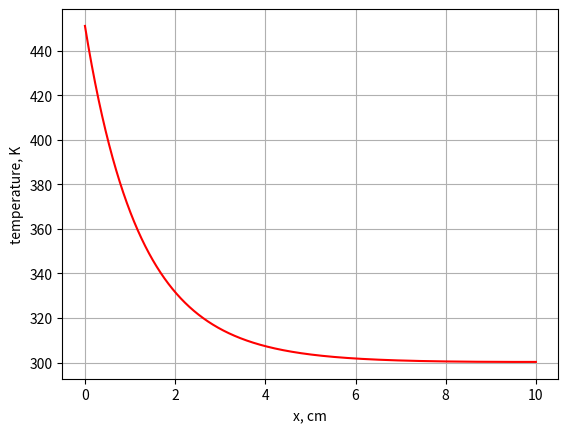

Write Python code to recreate this figure.
# Лабораторная по моделированию №3
# Реализация модели на основу ОДУ второго
# порядка с краевыми условиями II и III рода.

import matplotlib.pyplot as plt
import numpy as np

# Исходные данные модели
def get_constants():
    b = (kN * N) / (kN - k0)
    d = (aN * N) / (aN - a0)
    a = -k0 * b
    c = -a0 * d
    return a, b, c, d

def k(x):
    return a / (x - b)

def alpha(x):
    return c / (x - d)

def p(x):
    return (2 * alpha(x)) / R

def f(x):
    return (2 * T0 * alpha(x)) / R


# Разностная схема
def A(n):
    return approc_plus_half(k, n) / h

def C(n):
    return approc_minus_half(k, n) / h

def B(n):
    return A(n) + C(n) + p(n) * h

def D(n):
    return f(n) * h


# Простая аппроксимация
def approc_plus_half(func, n):
    return (func(n) + func(n + h)) / 2

def approc_minus_half(func, n):
    return (func(n - h) + func(n)) / 2


# Краевые условия
# При х = 0
def left_boundary_condition():
    k0 = approc_plus_half(k, 0) + (h*h*approc_plus_half(p, 0) / 8) + ((h*h*p(0)) / 4)
    M0 = -approc_plus_half(k, 0) + (h*h*approc_plus_half(p, 0) / 8)
    P0 = h*F0 + (h*h / 4) * (approc_plus_half(f, 0) + f(0))
    return k0, M0, P0

# При x = N
def right_boundary_condition():
    kN = (approc_minus_half(k, N) / h) - (h*approc_minus_half(p, N)/ 8)
    MN = -aN - (approc_minus_half(k, N) / h) - (h*p(N) / 4) - (h*approc_minus_half(p, N) / 8)
    PN = -(h/4) * (f(N) + approc_minus_half(f, N)) - T0*aN
    return kN, MN, PN


if __name__ == "__main__":
    # Исходные данные
    k0 = 0.4
    kN = 0.1
    a0 = 0.05
    aN = 0.01
    N = 10
    T0 = 300
    R = 0.5
    F0 = 50
    h = 1e-3
 
    a, b, c, d = get_constants()

    k0, M0, P0 = left_boundary_condition()
    kN, MN, PN = right_boundary_condition()

    # Прямой ход
    eps = [0, -M0 / k0]
    eta = [0, P0 / k0]

    x = h
    n = 1
    while x + h < N:
        eps.append(C(x) / (B(x) - A(x) * eps[n]))
        eta.append((A(x) * eta[n] + D(x)) / (B(x) - A(x) * eps[n]))
        n += 1
        x += h

    # Обратный ход
    t = [0] * (n + 1)
    
    t[n] = (PN - MN * eta[n]) / (kN + MN * eps[n])

    for i in range(n - 1, -1, -1):
        t[i] = eps[i + 1] * t[i + 1] + eta[i + 1]

    # График
    x = [i for i in np.arange(0, N, h)]

    plt.plot(x, t[:-1], 'r-')
    plt.xlabel("x, cm")
    plt.ylabel("temperature, K")
    plt.grid()
    plt.show()